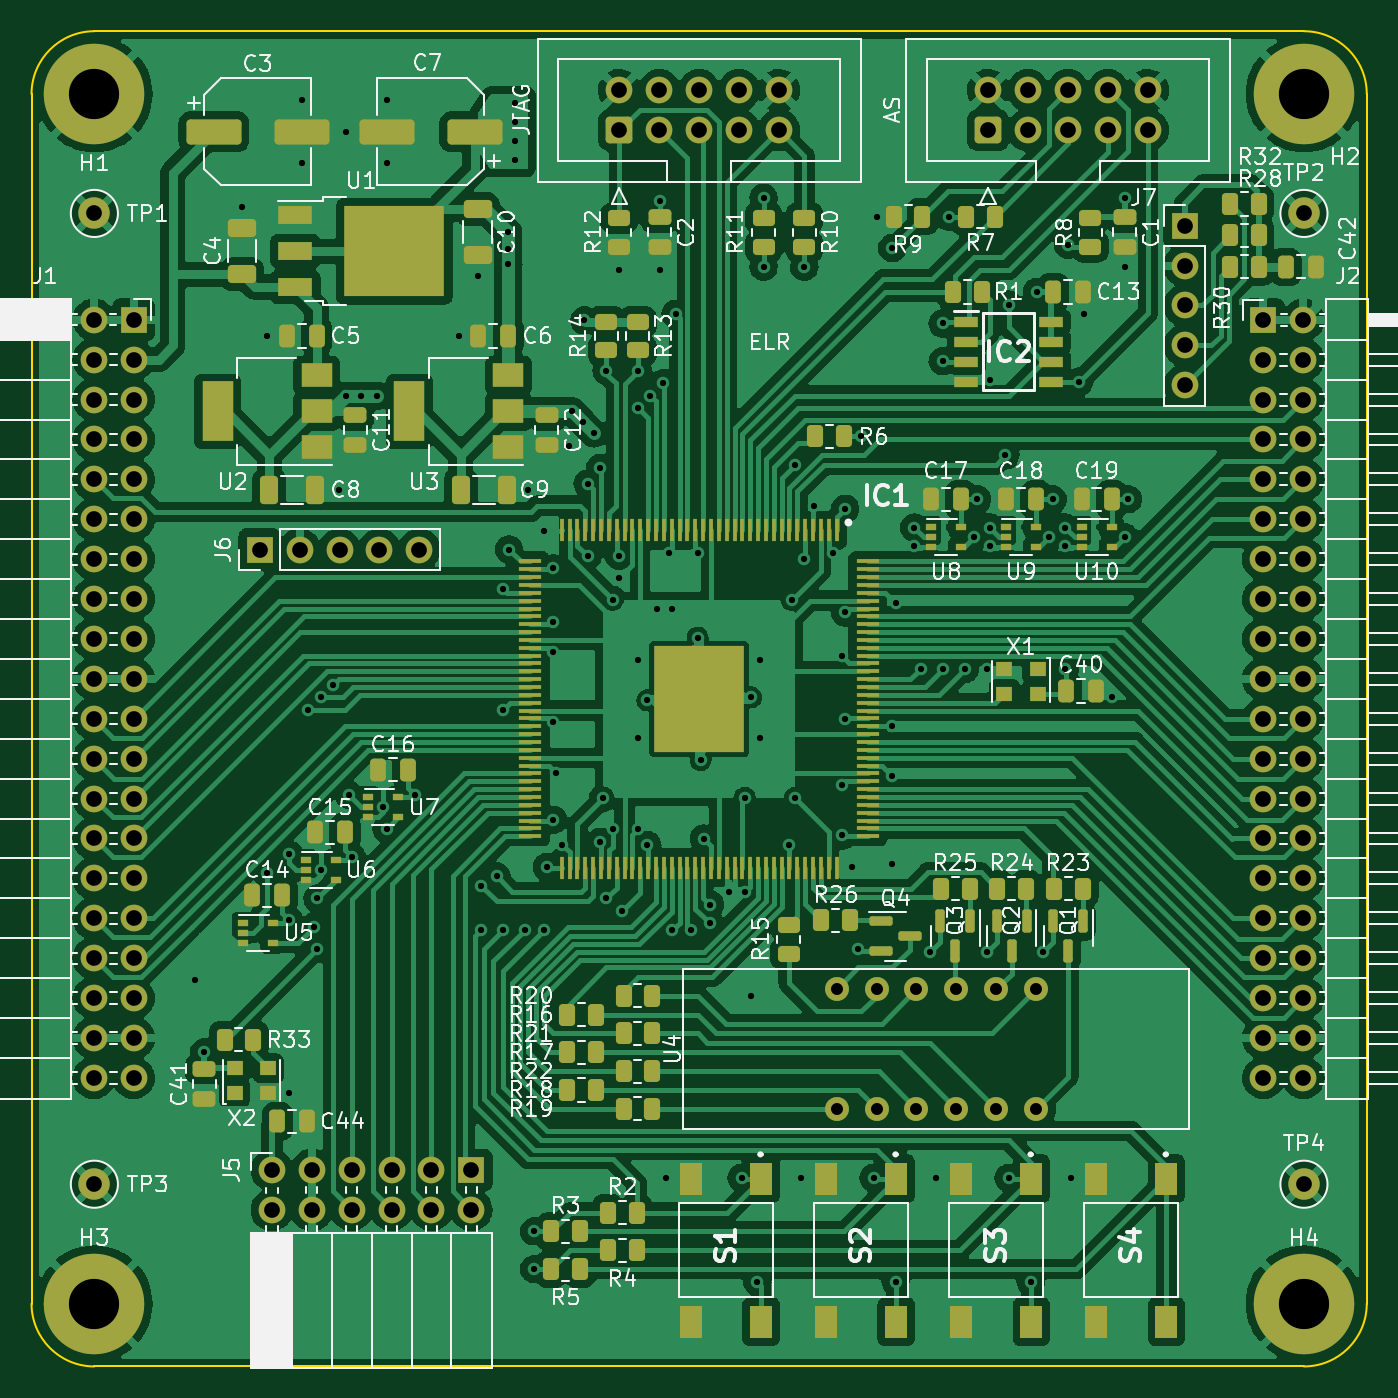
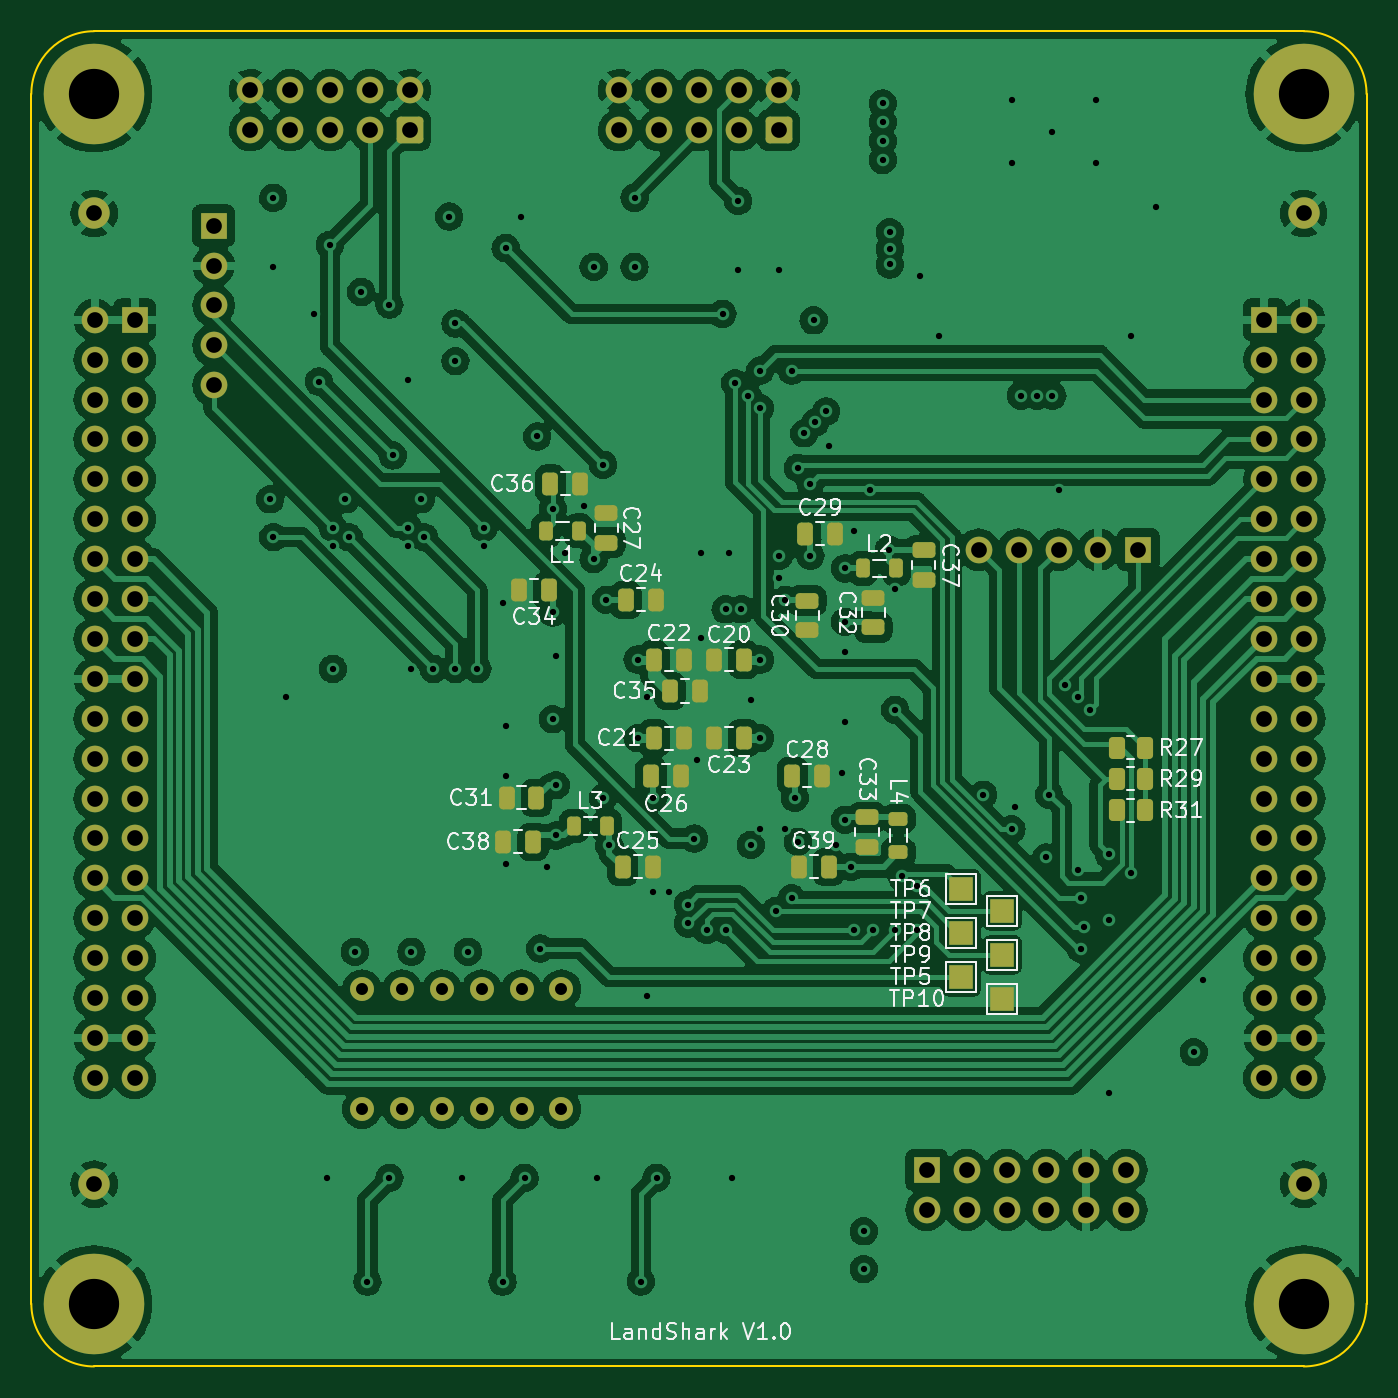
Circuit board: 11 layer files. Board 85.0 x 85.0 mm.
- bottom_copper: LandShark-B_Cu.gbl (393397 bytes)
- bottom_mask: LandShark-B_Mask.gbs (8428 bytes)
- paste: LandShark-B_Paste.gbp (3918 bytes)
- bottom_silk: LandShark-B_Silkscreen.gbo (48754 bytes)
- outline: LandShark-Edge_Cuts.gm1 (988 bytes)
- top_copper: LandShark-F_Cu.gtl (429672 bytes)
- top_mask: LandShark-F_Mask.gts (17247 bytes)
- paste: LandShark-F_Paste.gtp (13100 bytes)
- top_silk: LandShark-F_Silkscreen.gto (120634 bytes)
- drill: LandShark-NPTH.drl (276 bytes)
- drill: LandShark-PTH.drl (4958 bytes)

=== bottom_copper: LandShark-B_Cu.gbl (393397 bytes, source omitted) ===
=== bottom_mask: LandShark-B_Mask.gbs (8428 bytes, source omitted) ===
=== paste: LandShark-B_Paste.gbp ===
%TF.GenerationSoftware,KiCad,Pcbnew,(6.0.5)*%
%TF.CreationDate,2025-04-13T13:17:39+02:00*%
%TF.ProjectId,LandShark,4c616e64-5368-4617-926b-2e6b69636164,rev?*%
%TF.SameCoordinates,Original*%
%TF.FileFunction,Paste,Bot*%
%TF.FilePolarity,Positive*%
%FSLAX46Y46*%
G04 Gerber Fmt 4.6, Leading zero omitted, Abs format (unit mm)*
G04 Created by KiCad (PCBNEW (6.0.5)) date 2025-04-13 13:17:39*
%MOMM*%
%LPD*%
G01*
G04 APERTURE LIST*
G04 Aperture macros list*
%AMRoundRect*
0 Rectangle with rounded corners*
0 $1 Rounding radius*
0 $2 $3 $4 $5 $6 $7 $8 $9 X,Y pos of 4 corners*
0 Add a 4 corners polygon primitive as box body*
4,1,4,$2,$3,$4,$5,$6,$7,$8,$9,$2,$3,0*
0 Add four circle primitives for the rounded corners*
1,1,$1+$1,$2,$3*
1,1,$1+$1,$4,$5*
1,1,$1+$1,$6,$7*
1,1,$1+$1,$8,$9*
0 Add four rect primitives between the rounded corners*
20,1,$1+$1,$2,$3,$4,$5,0*
20,1,$1+$1,$4,$5,$6,$7,0*
20,1,$1+$1,$6,$7,$8,$9,0*
20,1,$1+$1,$8,$9,$2,$3,0*%
G04 Aperture macros list end*
%ADD10RoundRect,0.250000X-0.475000X0.250000X-0.475000X-0.250000X0.475000X-0.250000X0.475000X0.250000X0*%
%ADD11RoundRect,0.250000X0.250000X0.475000X-0.250000X0.475000X-0.250000X-0.475000X0.250000X-0.475000X0*%
%ADD12RoundRect,0.250000X-0.250000X-0.475000X0.250000X-0.475000X0.250000X0.475000X-0.250000X0.475000X0*%
%ADD13RoundRect,0.250000X0.475000X-0.250000X0.475000X0.250000X-0.475000X0.250000X-0.475000X-0.250000X0*%
%ADD14RoundRect,0.218750X-0.381250X0.218750X-0.381250X-0.218750X0.381250X-0.218750X0.381250X0.218750X0*%
%ADD15RoundRect,0.250000X-0.262500X-0.450000X0.262500X-0.450000X0.262500X0.450000X-0.262500X0.450000X0*%
%ADD16RoundRect,0.250000X0.262500X0.450000X-0.262500X0.450000X-0.262500X-0.450000X0.262500X-0.450000X0*%
%ADD17RoundRect,0.218750X0.218750X0.381250X-0.218750X0.381250X-0.218750X-0.381250X0.218750X-0.381250X0*%
%ADD18RoundRect,0.218750X-0.218750X-0.381250X0.218750X-0.381250X0.218750X0.381250X-0.218750X0.381250X0*%
G04 APERTURE END LIST*
D10*
%TO.C,C30*%
X127600000Y-94250000D03*
X127600000Y-96150000D03*
%TD*%
D11*
%TO.C,C21*%
X137350000Y-103000000D03*
X135450000Y-103000000D03*
%TD*%
D12*
%TO.C,C34*%
X144050000Y-93600000D03*
X145950000Y-93600000D03*
%TD*%
D10*
%TO.C,C33*%
X123800000Y-108050000D03*
X123800000Y-109950000D03*
%TD*%
D11*
%TO.C,C29*%
X127750000Y-90000000D03*
X125850000Y-90000000D03*
%TD*%
D13*
%TO.C,C32*%
X123400000Y-95950000D03*
X123400000Y-94050000D03*
%TD*%
D14*
%TO.C,L4*%
X121800000Y-108137500D03*
X121800000Y-110262500D03*
%TD*%
D12*
%TO.C,C23*%
X131650000Y-103000000D03*
X133550000Y-103000000D03*
%TD*%
D11*
%TO.C,C39*%
X128150000Y-111200000D03*
X126250000Y-111200000D03*
%TD*%
%TO.C,C35*%
X136350000Y-100000000D03*
X134450000Y-100000000D03*
%TD*%
%TO.C,C24*%
X139150000Y-94200000D03*
X137250000Y-94200000D03*
%TD*%
%TO.C,C25*%
X139350000Y-111200000D03*
X137450000Y-111200000D03*
%TD*%
D13*
%TO.C,C27*%
X140400000Y-90550000D03*
X140400000Y-88650000D03*
%TD*%
D15*
%TO.C,R29*%
X106087500Y-105600000D03*
X107912500Y-105600000D03*
%TD*%
D12*
%TO.C,C38*%
X145050000Y-109600000D03*
X146950000Y-109600000D03*
%TD*%
D16*
%TO.C,R31*%
X107912500Y-107600000D03*
X106087500Y-107600000D03*
%TD*%
D12*
%TO.C,C20*%
X131650000Y-98000000D03*
X133550000Y-98000000D03*
%TD*%
%TO.C,C31*%
X144850000Y-106800000D03*
X146750000Y-106800000D03*
%TD*%
D11*
%TO.C,C22*%
X137350000Y-98000000D03*
X135450000Y-98000000D03*
%TD*%
D17*
%TO.C,L2*%
X124062500Y-92200000D03*
X121937500Y-92200000D03*
%TD*%
D10*
%TO.C,C37*%
X120200000Y-91050000D03*
X120200000Y-92950000D03*
%TD*%
D11*
%TO.C,C26*%
X137550000Y-105400000D03*
X135650000Y-105400000D03*
%TD*%
%TO.C,C36*%
X143950000Y-86800000D03*
X142050000Y-86800000D03*
%TD*%
D18*
%TO.C,L3*%
X140337500Y-108600000D03*
X142462500Y-108600000D03*
%TD*%
D16*
%TO.C,R27*%
X107912500Y-103600000D03*
X106087500Y-103600000D03*
%TD*%
D18*
%TO.C,L1*%
X142137500Y-89800000D03*
X144262500Y-89800000D03*
%TD*%
D11*
%TO.C,C28*%
X128550000Y-105400000D03*
X126650000Y-105400000D03*
%TD*%
M02*

=== bottom_silk: LandShark-B_Silkscreen.gbo (48754 bytes, source omitted) ===
=== outline: LandShark-Edge_Cuts.gm1 ===
%TF.GenerationSoftware,KiCad,Pcbnew,(6.0.5)*%
%TF.CreationDate,2025-04-13T13:17:39+02:00*%
%TF.ProjectId,LandShark,4c616e64-5368-4617-926b-2e6b69636164,rev?*%
%TF.SameCoordinates,Original*%
%TF.FileFunction,Profile,NP*%
%FSLAX46Y46*%
G04 Gerber Fmt 4.6, Leading zero omitted, Abs format (unit mm)*
G04 Created by KiCad (PCBNEW (6.0.5)) date 2025-04-13 13:17:39*
%MOMM*%
%LPD*%
G01*
G04 APERTURE LIST*
%TA.AperFunction,Profile*%
%ADD10C,0.100000*%
%TD*%
G04 APERTURE END LIST*
D10*
X92000000Y-139000000D02*
X92000000Y-62000000D01*
X173000000Y-143000000D02*
G75*
G03*
X177000000Y-139000000I0J4000000D01*
G01*
X96000000Y-58000000D02*
X173000000Y-58000000D01*
X177000000Y-62000000D02*
X177000000Y-139000000D01*
X177000000Y-62000000D02*
G75*
G03*
X173000000Y-58000000I-4000000J0D01*
G01*
X96000000Y-58000000D02*
G75*
G03*
X92000000Y-62000000I0J-4000000D01*
G01*
X173000000Y-143000000D02*
X96000000Y-143000000D01*
X92000000Y-139000000D02*
G75*
G03*
X96000000Y-143000000I4000000J0D01*
G01*
M02*

=== top_copper: LandShark-F_Cu.gtl (429672 bytes, source omitted) ===
=== top_mask: LandShark-F_Mask.gts (17247 bytes, source omitted) ===
=== paste: LandShark-F_Paste.gtp (13100 bytes, source omitted) ===
=== top_silk: LandShark-F_Silkscreen.gto (120634 bytes, source omitted) ===
=== drill: LandShark-NPTH.drl ===
M48
; DRILL file {KiCad (6.0.5)} date Sun Apr 13 13:18:36 2025
; FORMAT={-:-/ absolute / metric / decimal}
; #@! TF.CreationDate,2025-04-13T13:18:36+02:00
; #@! TF.GenerationSoftware,Kicad,Pcbnew,(6.0.5)
; #@! TF.FileFunction,NonPlated,1,4,NPTH
FMAT,2
METRIC
%
G90
G05
T0
M30

=== drill: LandShark-PTH.drl ===
M48
; DRILL file {KiCad (6.0.5)} date Sun Apr 13 13:18:36 2025
; FORMAT={-:-/ absolute / metric / decimal}
; #@! TF.CreationDate,2025-04-13T13:18:36+02:00
; #@! TF.GenerationSoftware,Kicad,Pcbnew,(6.0.5)
; #@! TF.FileFunction,Plated,1,4,PTH
FMAT,2
METRIC
; #@! TA.AperFunction,Plated,PTH,ViaDrill
T1C0.400
; #@! TA.AperFunction,Plated,PTH,ComponentDrill
T2C0.762
; #@! TA.AperFunction,Plated,PTH,ComponentDrill
T3C1.000
; #@! TA.AperFunction,Plated,PTH,ComponentDrill
T4C3.200
%
G90
G05
T1
X102.4Y-118.4
X103.0Y-123.0
X105.4Y-69.2
X107.0Y-77.4
X107.0Y-111.6
X108.4Y-110.4
X108.4Y-114.6
X108.4Y-125.6
X109.2Y-62.4
X109.2Y-66.4
X109.6Y-101.2
X110.0Y-115.0
X110.2Y-113.2
X110.2Y-116.4
X110.4Y-100.4
X110.4Y-111.4
X111.2Y-99.6
X111.6Y-87.2
X112.0Y-64.4
X112.0Y-81.2
X112.2Y-106.6
X112.4Y-110.6
X113.0Y-81.2
X114.0Y-81.2
X114.4Y-107.4
X114.6Y-62.4
X114.6Y-66.4
X114.6Y-108.8
X116.4Y-106.6
X119.2Y-77.4
X120.4Y-73.6
X120.6Y-112.4
X120.6Y-115.2
X121.6Y-111.8
X122.0Y-93.499
X122.0Y-101.2
X122.0Y-115.2
X122.35Y-70.8
X122.35Y-71.85
X122.35Y-72.85
X122.4Y-91.0
X122.8Y-62.6
X122.8Y-63.8
X122.8Y-65.0
X122.8Y-66.2
X123.4Y-115.2
X123.6Y-87.2
X124.0Y-134.4
X124.0Y-136.8
X124.6Y-89.8
X124.6Y-115.2
X124.8Y-111.2
X125.2Y-92.2
X125.2Y-95.6
X125.2Y-97.499
X125.2Y-102.0
X125.2Y-108.2
X125.4Y-105.2
X125.8Y-109.8
X126.2Y-84.4
X126.4Y-82.2
X127.1Y-82.9
X127.2Y-76.4
X127.4Y-86.8
X127.4Y-91.4
X127.8Y-83.6
X128.2Y-85.8
X128.2Y-109.6
X128.4Y-106.8
X128.6Y-79.6
X128.6Y-113.2
X129.0Y-94.2
X129.0Y-108.8
X129.4Y-73.2
X129.4Y-91.4
X129.4Y-92.8
X129.6Y-114.0
X130.6Y-79.6
X130.6Y-82.0
X130.6Y-98.0
X130.6Y-103.0
X130.6Y-108.8
X131.2Y-100.6
X131.2Y-109.8
X131.4Y-81.2
X131.8Y-94.8
X132.0Y-68.8
X132.0Y-73.2
X132.2Y-80.4
X132.4Y-131.0
X132.6Y-91.2
X132.8Y-94.8
X132.8Y-115.2
X133.0Y-76.0
X134.0Y-115.2
X134.4Y-91.2
X134.4Y-96.6
X134.6Y-104.4
X134.8Y-109.4
X135.2Y-113.6
X135.2Y-114.8
X136.4Y-112.8
X137.2Y-131.0
X137.4Y-106.8
X137.4Y-112.8
X137.8Y-100.4
X137.8Y-119.4
X138.2Y-137.6
X138.4Y-98.0
X138.4Y-103.0
X138.6Y-68.6
X138.6Y-73.0
X140.2Y-109.8
X140.4Y-94.2
X140.6Y-85.6
X140.6Y-106.8
X141.0Y-131.0
X141.2Y-73.0
X141.2Y-91.6
X141.8Y-88.2
X143.0Y-91.2
X143.6Y-97.8
X143.6Y-106.0
X143.6Y-109.2
X143.8Y-88.4
X143.8Y-95.0
X143.8Y-101.8
X144.2Y-111.2
X144.6Y-116.4
X144.8Y-83.8
X145.6Y-131.0
X145.8Y-69.8
X146.8Y-71.8
X146.8Y-102.2
X146.8Y-105.4
X146.8Y-111.0
X147.0Y-94.4
X147.0Y-137.6
X148.2Y-89.6
X148.2Y-90.8
X148.6Y-98.6
X149.2Y-116.6
X149.6Y-131.0
X150.0Y-76.6
X150.0Y-79.0
X150.0Y-98.6
X150.4Y-69.8
X151.4Y-98.6
X152.0Y-90.2
X152.2Y-87.8
X152.8Y-98.6
X152.8Y-116.6
X153.0Y-80.2
X153.0Y-89.6
X153.0Y-90.8
X154.0Y-85.0
X154.2Y-75.4
X154.2Y-131.0
X155.6Y-137.6
X156.0Y-74.6
X156.4Y-116.6
X156.8Y-90.2
X157.0Y-87.8
X157.8Y-89.6
X157.8Y-90.8
X157.8Y-98.6
X158.0Y-71.6
X158.2Y-131.0
X158.695Y-80.305
X159.0Y-76.0
X160.8Y-100.4
X161.6Y-68.6
X161.6Y-73.0
X161.6Y-90.2
X161.8Y-87.8
T2
X143.25Y-118.99
X143.25Y-126.61
X145.79Y-118.99
X145.79Y-126.61
X148.33Y-118.99
X148.33Y-126.61
X150.87Y-118.99
X150.87Y-126.61
X153.41Y-118.99
X153.41Y-126.61
X155.95Y-118.99
X155.95Y-126.61
T3
X95.96Y-76.37
X95.96Y-78.91
X95.96Y-81.45
X95.96Y-83.99
X95.96Y-86.53
X95.96Y-89.07
X95.96Y-91.61
X95.96Y-94.15
X95.96Y-96.69
X95.96Y-99.23
X95.96Y-101.77
X95.96Y-104.31
X95.96Y-106.85
X95.96Y-109.39
X95.96Y-111.93
X95.96Y-114.47
X95.96Y-117.01
X95.96Y-119.55
X95.96Y-122.09
X95.96Y-124.63
X96.0Y-69.6
X96.0Y-131.4
X98.5Y-76.37
X98.5Y-78.91
X98.5Y-81.45
X98.5Y-83.99
X98.5Y-86.53
X98.5Y-89.07
X98.5Y-91.61
X98.5Y-94.15
X98.5Y-96.69
X98.5Y-99.23
X98.5Y-101.77
X98.5Y-104.31
X98.5Y-106.85
X98.5Y-109.39
X98.5Y-111.93
X98.5Y-114.47
X98.5Y-117.01
X98.5Y-119.55
X98.5Y-122.09
X98.5Y-124.63
X106.525Y-91.0
X107.3Y-130.5
X107.3Y-133.04
X109.065Y-91.0
X109.84Y-130.5
X109.84Y-133.04
X111.605Y-91.0
X112.38Y-130.5
X112.38Y-133.04
X114.145Y-91.0
X114.92Y-130.5
X114.92Y-133.04
X116.685Y-91.0
X117.46Y-130.5
X117.46Y-133.04
X120.0Y-130.5
X120.0Y-133.04
X129.42Y-61.76
X129.42Y-64.3
X131.96Y-61.76
X131.96Y-64.3
X134.5Y-61.76
X134.5Y-64.3
X137.04Y-61.76
X137.04Y-64.3
X139.58Y-61.76
X139.58Y-64.3
X152.9Y-61.76
X152.9Y-64.3
X155.44Y-61.76
X155.44Y-64.3
X157.98Y-61.76
X157.98Y-64.3
X160.52Y-61.76
X160.52Y-64.3
X163.06Y-61.76
X163.06Y-64.3
X165.4Y-70.38
X165.4Y-72.92
X165.4Y-75.46
X165.4Y-78.0
X165.4Y-80.54
X170.42Y-76.37
X170.42Y-78.91
X170.42Y-81.45
X170.42Y-83.99
X170.42Y-86.53
X170.42Y-89.07
X170.42Y-91.61
X170.42Y-94.15
X170.42Y-96.69
X170.42Y-99.23
X170.42Y-101.77
X170.42Y-104.31
X170.42Y-106.85
X170.42Y-109.39
X170.42Y-111.93
X170.42Y-114.47
X170.42Y-117.01
X170.42Y-119.55
X170.42Y-122.09
X170.42Y-124.63
X172.96Y-76.37
X172.96Y-78.91
X172.96Y-81.45
X172.96Y-83.99
X172.96Y-86.53
X172.96Y-89.07
X172.96Y-91.61
X172.96Y-94.15
X172.96Y-96.69
X172.96Y-99.23
X172.96Y-101.77
X172.96Y-104.31
X172.96Y-106.85
X172.96Y-109.39
X172.96Y-111.93
X172.96Y-114.47
X172.96Y-117.01
X172.96Y-119.55
X172.96Y-122.09
X172.96Y-124.63
X173.0Y-69.6
X173.0Y-131.4
T4
X96.0Y-62.0
X96.0Y-139.0
X173.0Y-62.0
X173.0Y-139.0
T0
M30

